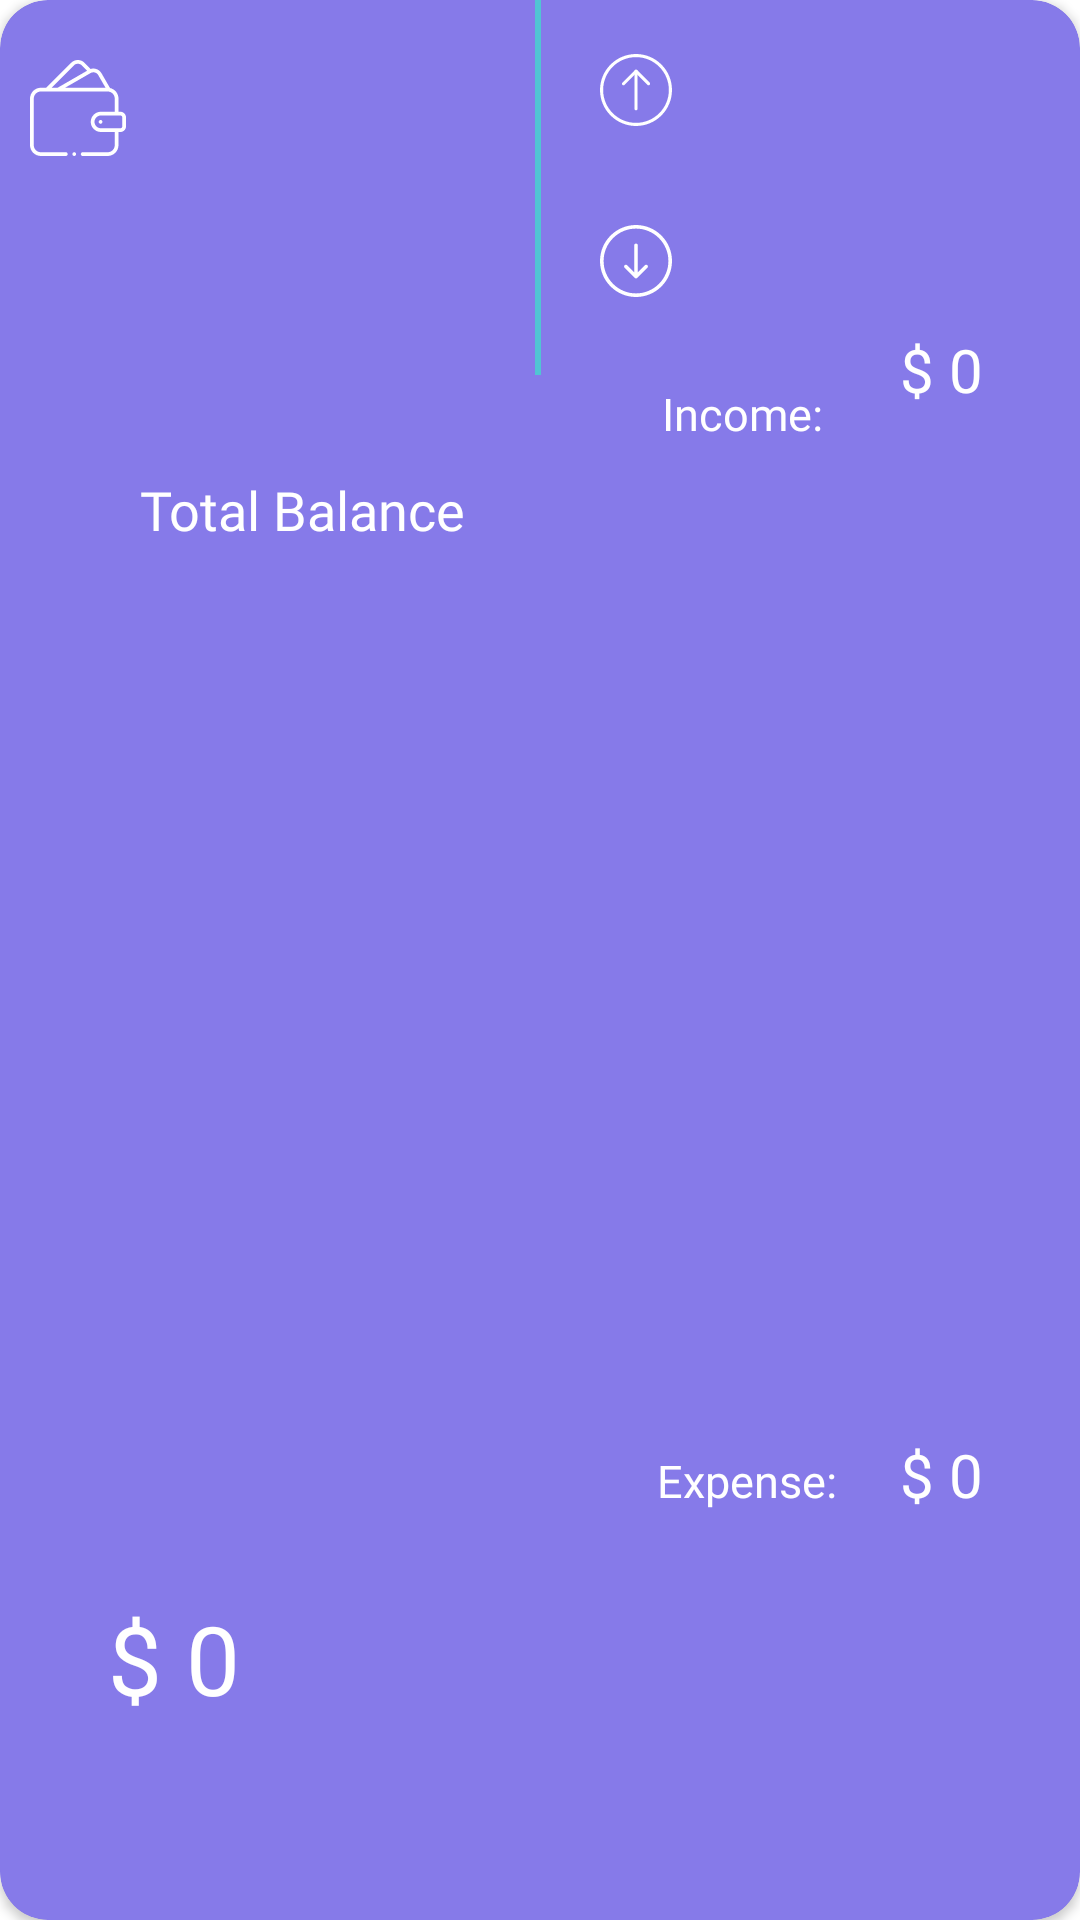

This screen was rendered from an Android layout file. Write that file and the resources it references.
<!-- AndroidManifest.xml: application theme AppTheme -->
<!-- res/layout/expense_total_layout.xml -->
<?xml version="1.0" encoding="utf-8"?>
<androidx.cardview.widget.CardView
    xmlns:android="http://schemas.android.com/apk/res/android"
    xmlns:app="http://schemas.android.com/apk/res-auto"
    android:layout_width="match_parent"
    android:layout_height="120dp"
    app:cardCornerRadius="@dimen/dimen_16"
    android:layout_margin="@dimen/dimen_12"
    app:cardBackgroundColor="#867AE9"
    >
    <androidx.constraintlayout.widget.ConstraintLayout
        android:layout_width="match_parent"
        android:layout_height="match_parent">

        <ImageView
            android:layout_width="@dimen/dimen_32"
            android:layout_height="@dimen/dimen_32"
            android:layout_marginStart="10dp"
            android:layout_marginTop="20dp"
            android:src="@drawable/ic_wallet"
            app:layout_constraintStart_toStartOf="parent"
            app:layout_constraintTop_toTopOf="parent" />

        <ImageView
            android:id="@+id/icon_up"
            android:layout_width="24dp"
            android:layout_height="24dp"
            android:layout_marginStart="200dp"
            android:layout_marginTop="18dp"
            android:src="@drawable/ic_up_arrow"
            app:layout_constraintBottom_toTopOf="@id/icon_down"
            app:layout_constraintRight_toLeftOf="@id/total_income"
            app:layout_constraintStart_toStartOf="parent"
            app:layout_constraintTop_toTopOf="parent"
            app:layout_constraintVertical_bias="0.0" />

        <ImageView
            android:id="@+id/icon_down"
            android:layout_width="24dp"
            android:layout_height="24dp"
            android:layout_marginStart="200dp"
            android:layout_marginTop="75dp"
            android:src="@drawable/ic_down_arrow"
            app:layout_constraintRight_toLeftOf="@id/total_expense"
            app:layout_constraintBottom_toBottomOf="parent"
            app:layout_constraintStart_toStartOf="parent"
            app:layout_constraintTop_toTopOf="parent"
            app:layout_constraintVertical_bias="0.0" />

        <TextView
            android:id="@+id/total_balance"
            android:layout_width="wrap_content"
            android:layout_height="wrap_content"
            android:layout_marginStart="@dimen/dimen_36"
            android:fontFamily="@font/poppins_medium"
            android:text="@string/total_balance_text"
            android:textColor="@color/white"
            android:textSize="18sp"
            app:layout_constraintBottom_toBottomOf="parent"
            app:layout_constraintEnd_toEndOf="parent"
            app:layout_constraintHorizontal_bias="0.049"
            app:layout_constraintStart_toStartOf="parent"
            app:layout_constraintTop_toTopOf="parent"
            app:layout_constraintVertical_bias="0.256" />

        <TextView
            android:id="@+id/total_balance_amount"
            android:layout_width="wrap_content"
            android:layout_height="wrap_content"
            android:layout_marginStart="36dp"
            android:fontFamily="@font/poppins_medium"
            android:text="@string/total_balance_amount"
            android:textSize="32sp"
            android:textColor="@color/white"
            app:layout_constraintBottom_toBottomOf="parent"
            app:layout_constraintHorizontal_bias="1.0"
            app:layout_constraintLeft_toLeftOf="parent"
            app:layout_constraintRight_toRightOf="parent"
            app:layout_constraintStart_toStartOf="parent"
            app:layout_constraintTop_toTopOf="parent"
            app:layout_constraintVertical_bias="0.89" />

        <View
            android:layout_width="2dp"
            android:layout_height="125dp"
            android:background="#51C4D3"
            app:layout_constraintBottom_toBottomOf="parent"
            app:layout_constraintEnd_toEndOf="parent"
            app:layout_constraintHorizontal_bias="0.498"
            app:layout_constraintStart_toStartOf="parent"
            app:layout_constraintTop_toTopOf="parent"
            app:layout_constraintVertical_bias="0.0" />

        <TextView
            android:id="@+id/total_income"
            android:layout_width="wrap_content"
            android:layout_height="wrap_content"
            android:fontFamily="@font/poppins_medium"
            android:text="@string/total_income"
            android:textColor="@color/white"
            android:textSize="15sp"
            app:layout_constraintBottom_toBottomOf="parent"
            app:layout_constraintHorizontal_bias="0.720"
            app:layout_constraintLeft_toLeftOf="parent"
            app:layout_constraintRight_toRightOf="parent"
            app:layout_constraintTop_toTopOf="parent"
            app:layout_constraintVertical_bias="0.206" />

        <TextView
            android:id="@+id/total_income_amount"
            android:layout_width="wrap_content"
            android:layout_height="wrap_content"
            android:layout_marginStart="300dp"
            android:fontFamily="@font/poppins_medium"
            android:text="@string/total_income_amount"
            android:textColor="@color/white"
            android:textSize="20sp"
            app:layout_constraintBottom_toBottomOf="parent"
            app:layout_constraintRight_toRightOf="parent"
            app:layout_constraintStart_toEndOf="@id/total_income"
            app:layout_constraintStart_toStartOf="parent"
            app:layout_constraintTop_toTopOf="parent"
            app:layout_constraintVertical_bias="0.179" />

        <TextView
            android:id="@+id/total_expense"
            android:layout_width="wrap_content"
            android:layout_height="wrap_content"
            android:fontFamily="@font/poppins_medium"
            android:text="@string/total_expense"
            android:textColor="@color/white"
            android:textSize="15sp"
            app:layout_constraintBottom_toBottomOf="parent"
            app:layout_constraintHorizontal_bias="0.730"
            app:layout_constraintLeft_toLeftOf="parent"
            app:layout_constraintRight_toRightOf="parent"
            app:layout_constraintTop_toTopOf="parent"
            app:layout_constraintVertical_bias="0.78" />

        <TextView
            android:id="@+id/total_expense_amount"
            android:layout_width="wrap_content"
            android:layout_height="wrap_content"
            android:layout_marginStart="300dp"
            android:fontFamily="@font/poppins_medium"
            android:text="@string/total_expense_amount"
            android:textColor="@color/white"
            android:textSize="20sp"
            app:layout_constraintBottom_toBottomOf="parent"
            app:layout_constraintRight_toRightOf="parent"
            app:layout_constraintStart_toEndOf="@id/total_income"
            app:layout_constraintStart_toStartOf="parent"
            app:layout_constraintTop_toTopOf="parent"
            app:layout_constraintVertical_bias="0.78" />
    </androidx.constraintlayout.widget.ConstraintLayout>

</androidx.cardview.widget.CardView>
<!-- resources referenced by this layout -->
<resources>
  <color name="white">#FFFFFFFF</color>
  <dimen name="dimen_12">12dp</dimen>
  <dimen name="dimen_16">16dp</dimen>
  <dimen name="dimen_32">32dp</dimen>
  <dimen name="dimen_36">36dp</dimen>
  <!-- drawable ic_down_arrow (drawable) -->
  <vector xmlns:android="http://schemas.android.com/apk/res/android"
      android:width="490.4dp"
      android:height="490.4dp"
      android:viewportWidth="490.4"
      android:viewportHeight="490.4">
    <path
        android:fillColor="@color/white"
        android:pathData="M490.4,245.2C490.4,110 380.4,0 245.2,0S0,110 0,245.2s110,245.2 245.2,245.2S490.4,380.4 490.4,245.2zM24.5,245.2c0,-121.7 99,-220.7 220.7,-220.7s220.7,99 220.7,220.7s-99,220.7 -220.7,220.7S24.5,366.9 24.5,245.2z"/>
    <path
        android:fillColor="@color/white"
        android:pathData="M253.9,360.4l68.9,-68.9c4.8,-4.8 4.8,-12.5 0,-17.3s-12.5,-4.8 -17.3,0l-48,48V138.7c0,-6.8 -5.5,-12.3 -12.3,-12.3s-12.3,5.5 -12.3,12.3v183.4l-48,-48c-4.8,-4.8 -12.5,-4.8 -17.3,0s-4.8,12.5 0,17.3l68.9,68.9c2.4,2.4 5.5,3.6 8.7,3.6S251.5,362.8 253.9,360.4z"/>
  </vector>
  <!-- drawable ic_up_arrow (drawable) -->
  <vector xmlns:android="http://schemas.android.com/apk/res/android"
      android:width="490.667dp"
      android:height="490.667dp"
      android:viewportWidth="490.667"
      android:viewportHeight="490.667">
    <path
        android:fillColor="@color/white"
        android:pathData="M245.333,0C110.059,0 0,110.059 0,245.333s110.059,245.333 245.333,245.333s245.333,-110.059 245.333,-245.333S380.608,0 245.333,0zM245.333,469.333c-123.52,0 -224,-100.48 -224,-224s100.48,-224 224,-224s224,100.48 224,224S368.853,469.333 245.333,469.333z"/>
    <path
        android:fillColor="@color/white"
        android:pathData="M245.333,106.667c-5.888,0 -10.667,4.779 -10.667,10.667v256c0,5.888 4.779,10.667 10.667,10.667S256,379.221 256,373.333v-256C256,111.445 251.221,106.667 245.333,106.667z"/>
    <path
        android:fillColor="@color/white"
        android:pathData="M338.219,195.115l-85.333,-85.333c-4.16,-4.16 -10.923,-4.16 -15.083,0l-85.333,85.333c-4.16,4.16 -4.16,10.923 0,15.083c4.16,4.16 10.923,4.16 15.083,0l77.781,-77.781l77.781,77.803c2.091,2.069 4.821,3.115 7.552,3.115c2.731,0 5.461,-1.045 7.552,-3.136C342.379,206.037 342.379,199.275 338.219,195.115z"/>
  </vector>
  <string name="total_balance_amount">$ 0</string>
  <string name="total_balance_text">Total Balance</string>
  <string name="total_expense">Expense:</string>
  <string name="total_expense_amount">$ 0</string>
  <string name="total_income">Income:</string>
  <string name="total_income_amount">$ 0</string>
  <style name="AppTheme" parent="Theme.MaterialComponents.DayNight.Bridge">
          
          <item name="windowActionBar">false</item>
          <item name="windowNoTitle">true</item>
          <item name="colorPrimary">@color/colorPrimary</item>
          <item name="colorPrimaryDark">@color/colorPrimaryDark</item>
          <item name="colorAccent">@color/colorAccent</item>
          <item name="android:windowBackground">@android:color/transparent</item>
      </style>
  <color name="colorPrimary">#008577</color>
  <color name="colorPrimaryDark">#1A1E21</color>
  <color name="colorAccent">#D81B60</color>
</resources>
